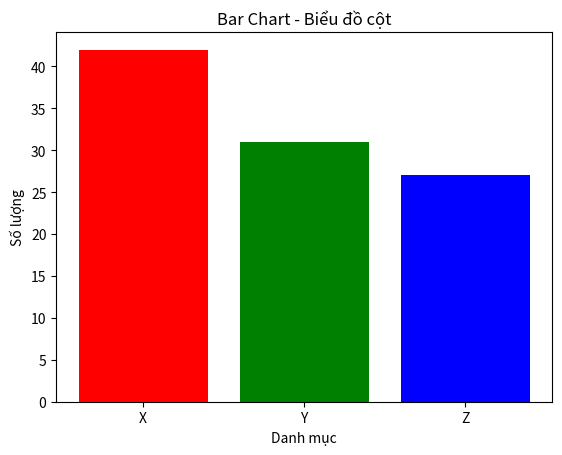

Generate this figure with matplotlib:
import numpy as np
import pandas as pd
import matplotlib.pyplot as plt

np.random.seed(42)

data = pd.DataFrame({
    "A": np.random.normal(50, 10, 100),
    "B": np.random.normal(30, 5, 100),
    "C": np.random.randint(10, 100, 100),
    "Category": np.random.choice(["X", "Y", "Z"], 100)
})

cat_counts = data["Category"].value_counts()

plt.bar(cat_counts.index, cat_counts.values, color=["red","green","blue"])
plt.title("Bar Chart - Biểu đồ cột")
plt.xlabel("Danh mục")
plt.ylabel("Số lượng")
plt.show()